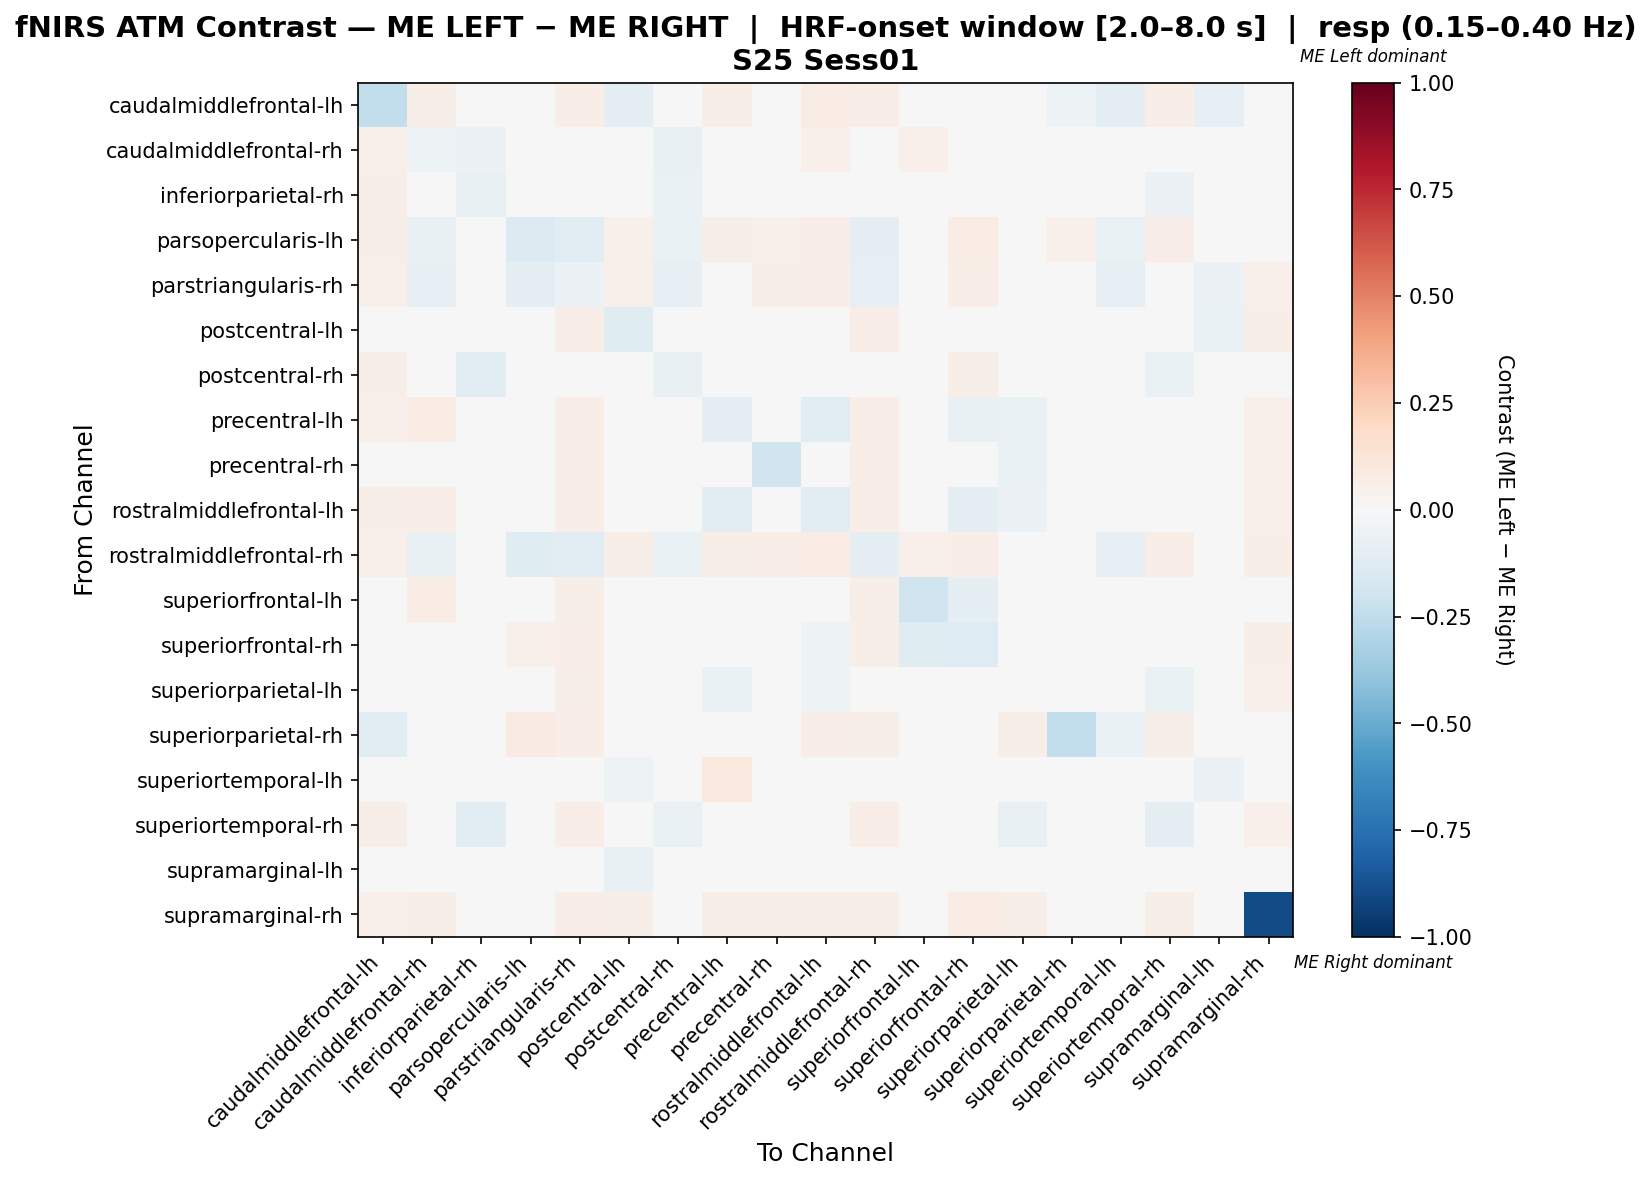

The table this chart was drawn from, first rows:
, caudalmiddlefrontal-lh, caudalmiddlefrontal-rh, inferiorparietal-rh, parsopercularis-lh, parstriangularis-rh, postcentral-lh, postcentral-rh, precentral-lh, precentral-rh, rostralmiddlefrontal-lh, rostralmiddlefrontal-rh, superiorfrontal-lh, superiorfrontal-rh, superiorparietal-lh, superiorparietal-rh, superiortemporal-lh, superiortemporal-rh, supramarginal-lh, supramarginal-rh
caudalmiddlefrontal-lh, -0.2467, 0.05776, 0.04332, 0.04332, 0.06498, -0.098, 0.04693, 0.06137, -0.03647, 0.0722, 0.06498, -0.02919, 0.02511, 0.04332, -0.05086, -0.09062, 0.06498, -0.0834, 0.04693
caudalmiddlefrontal-rh, 0.05199, -0.05299, -0.05925, -0.01965, -0.005087, 0.002483, -0.07061, 0.04369, -0.0112, 0.05053, -0.001302, 0.05199, 0.03758, -0.02649, 0.02752, -0.03494, 0.001756, -0.03494, 0.04893
inferiorparietal-rh, 0.0614, 0.003684, -0.07456, 0.03053, 0.03702, -0.01158, -0.06965, -0.02298, 0.01035, -0.007544, 0.0393, 0.02596, 0.03018, -0.0386, 0.04386, -0.01333, -0.05667, -0.02246, 0.03509
parsopercularis-lh, 0.05747, -0.07328, -0.02802, -0.1383, -0.1029, 0.05172, -0.06915, 0.05747, 0.05172, 0.06897, -0.09303, 0.04598, 0.07471, 0.04023, 0.05172, -0.06501, 0.06322, -0.03376, 0.04023
parstriangularis-rh, 0.05447, -0.08226, -0.03921, -0.08615, -0.05897, 0.05447, -0.0822, 0.04274, 0.05837, 0.07004, -0.07837, 0.04669, 0.07004, 0.02718, 0.0428, -0.07819, 0.04663, -0.05867, 0.05058
postcentral-lh, -0.03024, 0.03575, -0.03151, 0.04741, 0.06897, -0.1226, 0.02282, 0.01936, -0.009115, 0.02798, 0.06466, -0.02636, -0.01731, -0.01901, 0.009893, -0.04402, 0.01116, -0.06388, 0.05603
postcentral-rh, 0.0596, -0.002978, -0.1125, 0.0004526, 0.01313, 0.007075, -0.07218, 0.02249, 0.009243, 0.01975, 0.02032, 0.04967, 0.05572, -0.03609, 0.02318, -0.01279, -0.06327, -0.02718, 0.04636
precentral-lh, 0.05128, 0.07051, -0.04722, 0.04167, 0.0641, 0.002941, 0.02356, -0.08803, 0.04028, -0.1151, 0.0641, -0.04791, -0.07702, -0.06463, 0.03205, 0.03205, -0.0422, 0.008228, 0.05128
precentral-rh, -0.00851, -0.0119, -0.02521, 0.03729, 0.06441, -0.03951, 0.002154, 0.01935, -0.1929, 0.0363, 0.06441, 0.03655, 0.01232, -0.07027, -0.004131, 0.01695, -0.00851, 0.01695, 0.05424
rostralmiddlefrontal-lh, 0.05696, 0.06329, -0.0398, 0.04747, 0.06646, 0.006188, 0.02525, -0.1065, 0.04423, -0.1066, 0.06329, -0.03354, -0.09705, -0.06203, 0.03481, 0.01899, -0.03671, 0.004712, 0.05063
rostralmiddlefrontal-rh, 0.05455, -0.07152, -0.0303, -0.1194, -0.1142, 0.05818, -0.06576, 0.06182, 0.06545, 0.07273, -0.1012, 0.05091, 0.06909, 0.04, 0.03273, -0.07818, 0.06545, -0.04848, 0.05818
superiorfrontal-lh, 0.01415, 0.0717, 0.01774, 0.03774, 0.0566, -0.02472, 0.04906, -0.0134, 0.0417, -0.0007547, 0.06038, -0.2006, -0.09962, 0.01774, -0.01981, -0.04868, 0.0366, -0.04113, 0.04528
superiorfrontal-rh, 0.02324, 0.02965, 0.007212, 0.05128, 0.06731, -0.04247, 0.04808, -0.04327, 0.02644, -0.05449, 0.0609, -0.1218, -0.1322, -0.004006, 0.02484, -0.01202, 0.02244, -0.008814, 0.05769
superiorparietal-lh, 0.04762, 0.001101, -0.04542, 0.04762, 0.05628, -0.03316, -0.01603, -0.06255, -0.03731, -0.05389, 0.04762, -0.01189, -0.01097, -0.001211, 0.04762, 0.004329, -0.0667, 0.035, 0.05195
superiorparietal-rh, -0.111, 0.03906, 0.04688, 0.07812, 0.0625, -0.03207, 0.03125, 0.04688, -0.03207, 0.0625, 0.05469, -0.03207, -0.008635, 0.05469, -0.2434, -0.06332, 0.05469, -0.03988, 0.03125
superiortemporal-lh, -0.02096, 0.009507, -0.04494, 0.001513, -0.02895, -0.05143, 0.009507, 0.09615, 0.03846, 0.03846, -0.01772, -0.02895, 0.004754, 0.0, -0.03371, 0.01253, 0.03846, -0.06115, 0.03846
superiortemporal-rh, 0.06, 0.02992, -0.1046, 0.04667, 0.06667, -0.002632, -0.06278, -0.03774, 0.0107, -0.02441, 0.06333, 0.008221, 0.00985, -0.07278, 0.03667, 0.01333, -0.09208, 0.001629, 0.05
supramarginal-lh, -0.03414, 0.009957, -0.04339, 0.0275, 0.00972, -0.07729, -0.0166, 0.03698, 0.009483, 0.00972, 0.01849, -0.0256, 0.02798, 0.04599, 0.00972, 0.002845, -0.008061, -0.03035, 0.02703
supramarginal-rh, 0.0535, 0.06173, 0.03292, 0.03704, 0.06584, 0.05761, 0.04938, 0.05761, 0.06173, 0.06173, 0.05761, 0.04938, 0.07407, 0.05761, 0.02469, 0.01235, 0.05761, 0.02469, -0.8971
